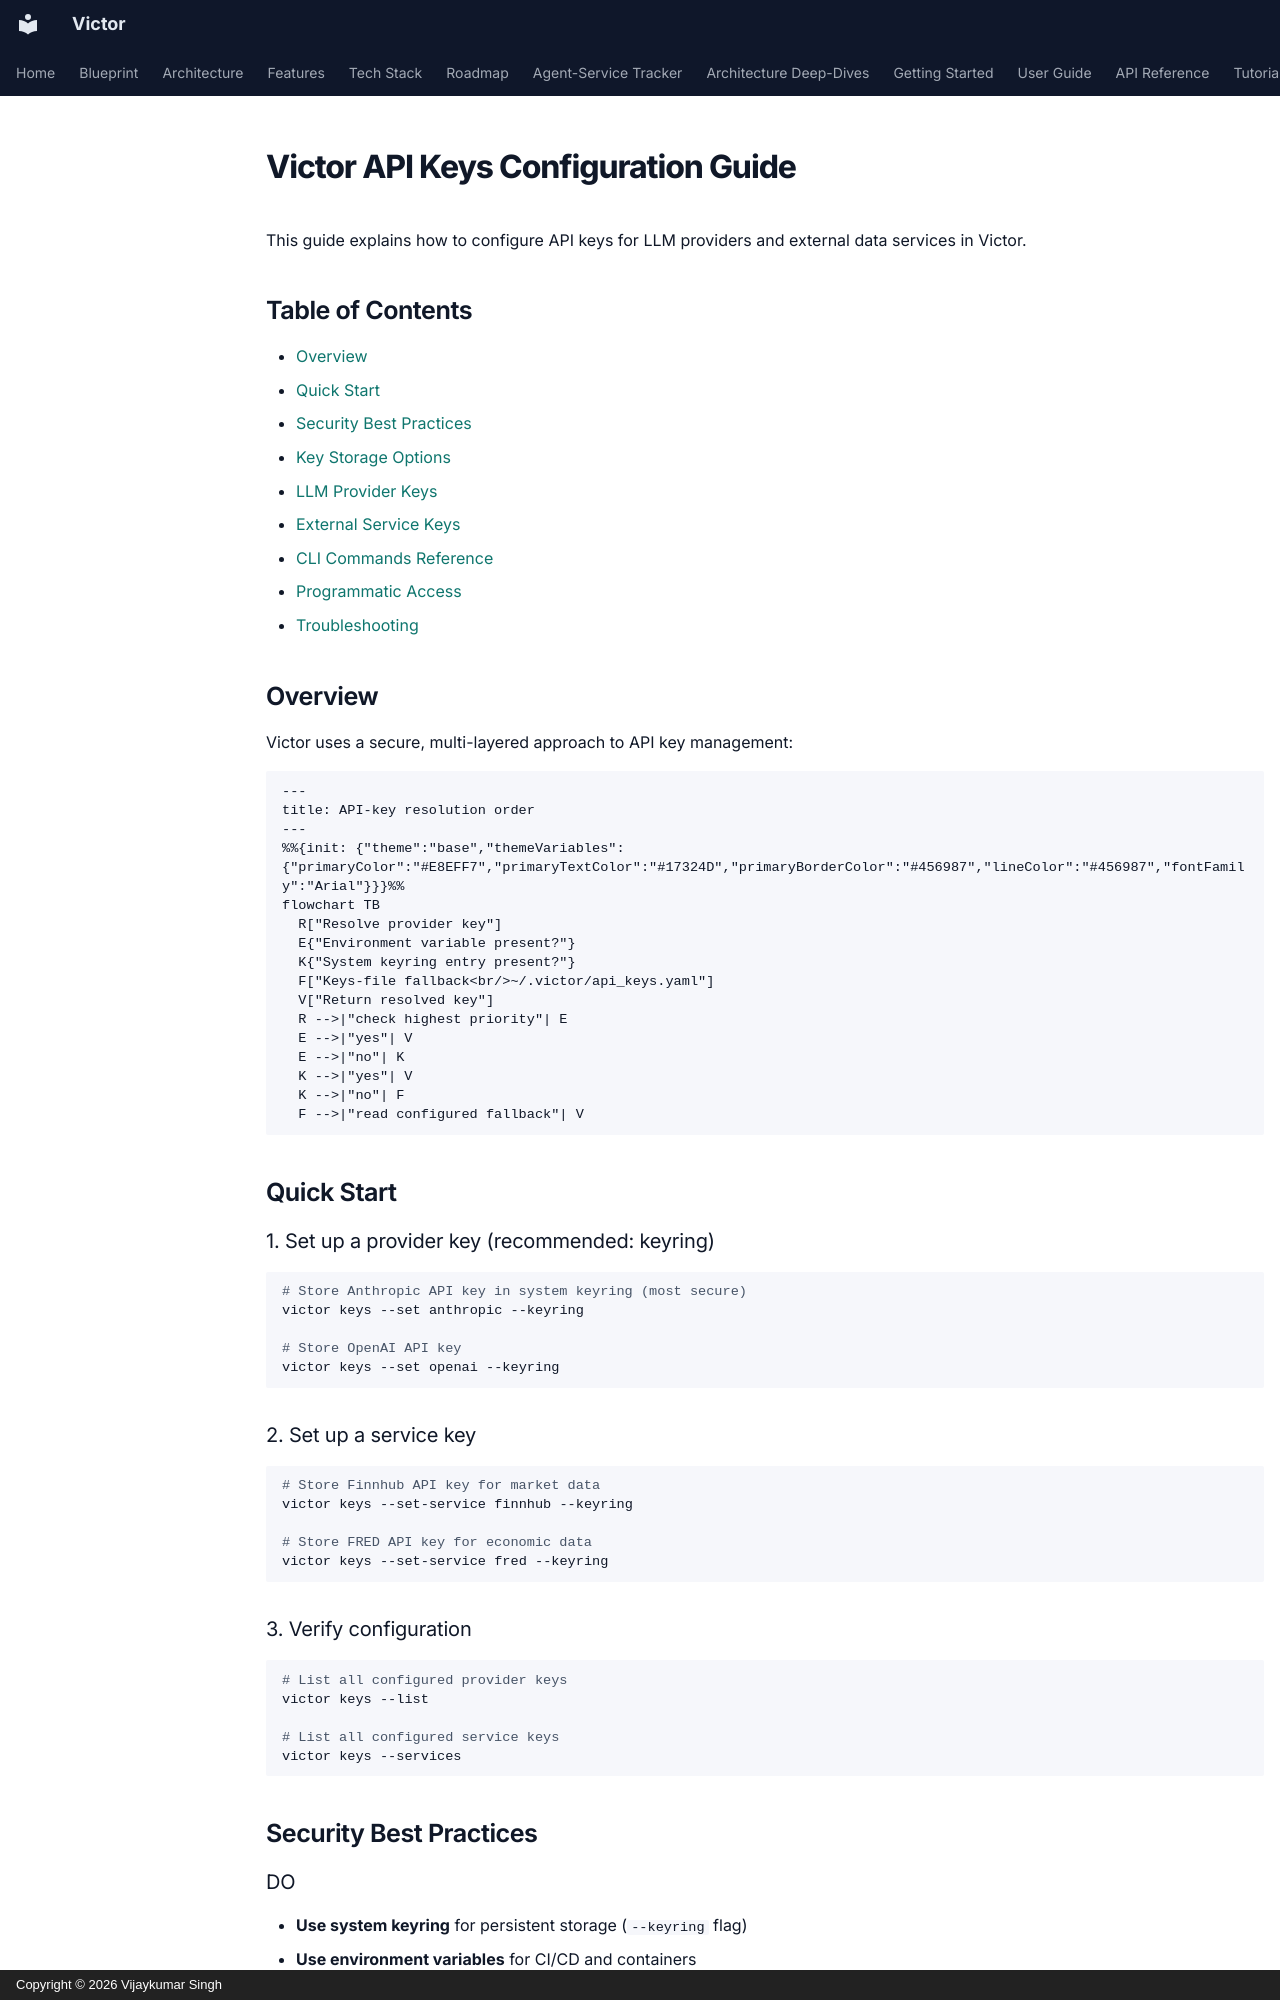

repository: anvai-labs/victor · page: reference/configuration/keys/index.html · generator: mkdocs · copyright: Copyright © 2026 Vijaykumar Singh

# Victor API Keys Configuration Guide

This guide explains how to configure API keys for LLM providers and external data services in Victor.

## Table of Contents

- [Overview](#overview)
- [Quick Start](#quick-start)
- [Security Best Practices](#security-best-practices)
- [Key Storage Options](#key-storage-options)
- [LLM Provider Keys](#llm-provider-keys)
- [External Service Keys](#external-service-keys)
- [CLI Commands Reference](#cli-commands-reference)
- [Programmatic Access](#programmatic-access)
- [Troubleshooting](#troubleshooting)

## Overview

Victor uses a secure, multi-layered approach to API key management:

```mermaid
---
title: API-key resolution order
---
%%{init: {"theme":"base","themeVariables":{"primaryColor":"#E8EFF7","primaryTextColor":"#17324D","primaryBorderColor":"#456987","lineColor":"#456987","fontFamily":"Arial"}}}%%
flowchart TB
  R["Resolve provider key"]
  E{"Environment variable present?"}
  K{"System keyring entry present?"}
  F["Keys-file fallback<br/>~/.victor/api_keys.yaml"]
  V["Return resolved key"]
  R -->|"check highest priority"| E
  E -->|"yes"| V
  E -->|"no"| K
  K -->|"yes"| V
  K -->|"no"| F
  F -->|"read configured fallback"| V
```

## Quick Start

### 1. Set up a provider key (recommended: keyring)

```bash
# Store Anthropic API key in system keyring (most secure)
victor keys --set anthropic --keyring

# Store OpenAI API key
victor keys --set openai --keyring
```

### 2. Set up a service key

```bash
# Store Finnhub API key for market data
victor keys --set-service finnhub --keyring

# Store FRED API key for economic data
victor keys --set-service fred --keyring
```

### 3. Verify configuration

```bash
# List all configured provider keys
victor keys --list

# List all configured service keys
victor keys --services
```

## Security Best Practices

### DO

- **Use system keyring** for persistent storage (`--keyring` flag)
- **Use environment variables** for CI/CD and containers
- **Audit key access** - Victor logs all key access attempts
- **Rotate keys regularly** - Update keys periodically
- **Use least privilege** - Only configure keys you need
